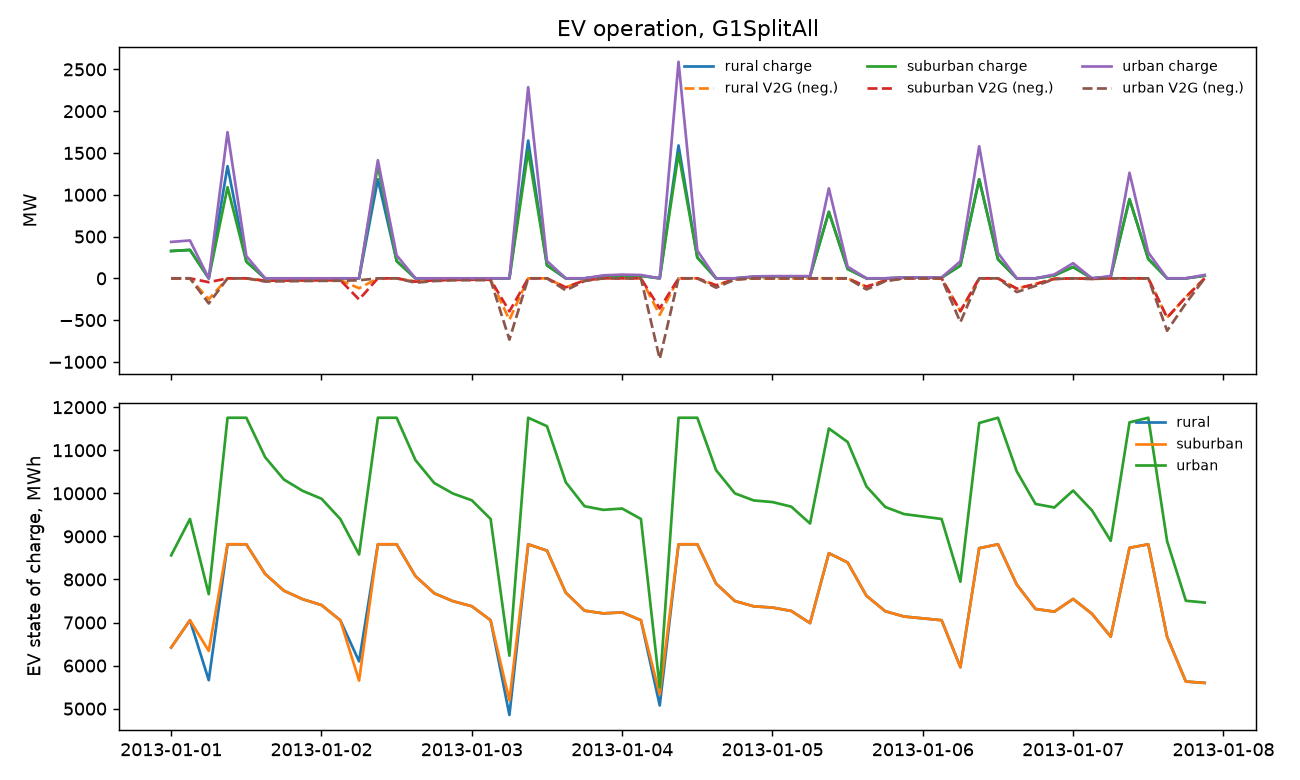

Data behind this chart, as committed beside it:
snapshot, rural charge MW, rural V2G MW, rural SOC MWh, suburban charge MW, suburban V2G MW, suburban SOC MWh, urban charge MW, urban V2G MW, urban SOC MWh
2013-01-01 00:00:00, 326.9, 0.001404, 6420, 326.9, 0.001404, 6420, 435.7, 0.001424, 8560
2013-01-01 03:00:00, 339.8, 0.001372, 7053, 339.8, 0.001372, 7053, 453.3, 0.00139, 9404
2013-01-01 06:00:00, 0.003407, 250.1, 5661, 0.003407, 46.16, 6341, 0.003451, 300.5, 7658
2013-01-01 09:00:00, 1342, 0.003695, 8817, 1090, 0.003695, 8817, 1749, 0.003749, 11756
2013-01-01 12:00:00, 200.1, 0.003061, 8817, 200.1, 0.00306, 8817, 266.8, 0.003086, 11756
2013-01-01 15:00:00, 0.001984, 28.84, 8129, 0.001984, 28.84, 8129, 0.002014, 38, 10840
2013-01-01 18:00:00, 0.001989, 26.83, 7739, 0.001989, 26.83, 7739, 0.00202, 35.67, 10321
2013-01-01 21:00:00, 0.002028, 24.03, 7542, 0.002028, 24.03, 7542, 0.002052, 32.14, 10057
2013-01-02 00:00:00, 0.002066, 22.58, 7406, 0.002066, 22.58, 7406, 0.002074, 30.35, 9875
2013-01-02 03:00:00, 0.002076, 21.5, 7053, 0.002076, 21.5, 7053, 0.002062, 28.87, 9404
2013-01-02 06:00:00, 0.003025, 118.5, 6098, 0.003025, 253, 5650, 0.00306, 23.47, 8580
2013-01-02 09:00:00, 1184, 0.003446, 8817, 1350, 0.003446, 8817, 1413, 0.003486, 11756
2013-01-02 12:00:00, 206.4, 0.00283, 8817, 206.4, 0.00283, 8817, 275.2, 0.002833, 11756
2013-01-02 15:00:00, 0.00202, 39.67, 8078, 0.00202, 39.67, 8078, 0.00203, 52.47, 10772
2013-01-02 18:00:00, 0.002005, 24.48, 7679, 0.002005, 24.48, 7679, 0.002024, 32.7, 10240
2013-01-02 21:00:00, 0.002038, 17.4, 7495, 0.002038, 17.4, 7495, 0.002064, 23.27, 9995
2013-01-03 00:00:00, 0.002076, 16.42, 7378, 0.002076, 16.42, 7378, 0.002087, 22.04, 9838
2013-01-03 03:00:00, 0.002054, 15.93, 7053, 0.002054, 15.93, 7053, 0.002043, 21.39, 9404
2013-01-03 06:00:00, 0.001799, 495.5, 4854, 0.001799, 394.8, 5189, 0.001826, 733.1, 6230
2013-01-03 09:00:00, 1648, 0.001986, 8817, 1524, 0.001985, 8817, 2287, 0.002039, 11756
2013-01-03 12:00:00, 155.2, 0.001719, 8670, 155.2, 0.001719, 8670, 207, 0.001729, 11559
2013-01-03 15:00:00, 0.00197, 108.2, 7693, 0.001971, 108.2, 7693, 0.001992, 144.2, 10257
2013-01-03 18:00:00, 0.003662, 24.12, 7275, 0.003662, 24.12, 7275, 0.003744, 32.16, 9700
2013-01-03 21:00:00, 26.86, 0.00224, 7212, 26.86, 0.00224, 7212, 35.9, 0.002272, 9616
2013-01-04 00:00:00, 33.1, 0.002191, 7235, 33.1, 0.002191, 7235, 44.14, 0.002229, 9647
2013-01-04 03:00:00, 30.05, 0.002143, 7053, 30.05, 0.002143, 7053, 39.98, 0.002184, 9404
2013-01-04 06:00:00, 0.003054, 437.1, 5074, 0.003054, 359.6, 5332, 0.003099, 964.7, 5492
2013-01-04 09:00:00, 1590, 0.003682, 8817, 1494, 0.003682, 8817, 2591, 0.003666, 11756
2013-01-04 12:00:00, 249.3, 0.003032, 8817, 249.3, 0.003032, 8817, 332.4, 0.002965, 11756
2013-01-04 15:00:00, 0.007116, 83.61, 7904, 0.007118, 83.61, 7904, 0.006277, 111.5, 10538
2013-01-04 18:00:00, 0.005783, 10.81, 7499, 0.005783, 10.81, 7499, 0.00587, 14.41, 9999
2013-01-04 21:00:00, 17.33, 0.001859, 7376, 17.33, 0.001859, 7376, 23.16, 0.001888, 9835
2013-01-05 00:00:00, 19.87, 0.001838, 7348, 19.87, 0.001837, 7348, 26.59, 0.001867, 9797
2013-01-05 03:00:00, 20.03, 0.001825, 7268, 20.03, 0.001824, 7268, 26.54, 0.001855, 9691
2013-01-05 06:00:00, 24.38, 0.00144, 6987, 24.39, 0.00144, 6987, 26.32, 0.001425, 9299
2013-01-05 09:00:00, 795.4, 0.001556, 8610, 795.2, 0.001556, 8610, 1077, 0.001556, 11507
2013-01-05 12:00:00, 112.1, 0.001561, 8394, 112.3, 0.00156, 8394, 139.6, 0.001567, 11192
2013-01-05 15:00:00, 0.001676, 99.75, 7621, 0.001676, 99.75, 7621, 0.001684, 133, 10162
2013-01-05 18:00:00, 0.005743, 26.44, 7263, 0.005743, 26.44, 7263, 0.005868, 35.24, 9684
2013-01-05 21:00:00, 7.425, 0.001864, 7139, 7.425, 0.001864, 7139, 9.842, 0.001891, 9519
2013-01-06 00:00:00, 8.377, 0.001818, 7096, 8.377, 0.001818, 7096, 11.27, 0.00185, 9462
2013-01-06 03:00:00, 8.208, 0.001794, 7053, 8.208, 0.001794, 7053, 10.88, 0.001824, 9404
2013-01-06 06:00:00, 152.8, 393.2, 5962, 152.8, 393.2, 5962, 203.2, 524.3, 7948
2013-01-06 09:00:00, 1185, 0.003144, 8726, 1185, 0.003144, 8726, 1580, 0.003209, 11633
2013-01-06 12:00:00, 227.9, 0.002755, 8817, 227.9, 0.002755, 8817, 304.4, 0.002798, 11756
2013-01-06 15:00:00, 0.005258, 123.2, 7882, 0.005258, 123.2, 7882, 0.00552, 164.1, 10510
2013-01-06 18:00:00, 0.005381, 67.75, 7315, 0.005381, 67.75, 7315, 0.005608, 90.36, 9754
2013-01-06 21:00:00, 34.54, 6.149, 7253, 34.54, 6.149, 7253, 46.47, 8.239, 9672
2013-01-07 00:00:00, 135.9, 0.003838, 7547, 135.9, 0.003837, 7547, 181.4, 0.004131, 10065
2013-01-07 03:00:00, 0.008556, 6.003, 7203, 0.008557, 6.003, 7203, 0.008662, 8.061, 9605
2013-01-07 06:00:00, 19.78, 0.002759, 6672, 19.78, 0.002759, 6672, 26.36, 0.002904, 8898
2013-01-07 09:00:00, 947.2, 0.00288, 8734, 947.2, 0.00288, 8734, 1263, 0.00292, 11648
2013-01-07 12:00:00, 231.8, 0.002894, 8817, 231.8, 0.002894, 8817, 308.3, 0.002932, 11756
2013-01-07 15:00:00, 0.001423, 470.4, 6668, 0.001423, 470.4, 6668, 0.001433, 627.2, 8891
2013-01-07 18:00:00, 0.001407, 224, 5629, 0.001407, 224, 5629, 0.001425, 298.7, 7505
2013-01-07 21:00:00, 30.91, 0.001757, 5598, 30.91, 0.001758, 5598, 41.22, 0.001857, 7464
